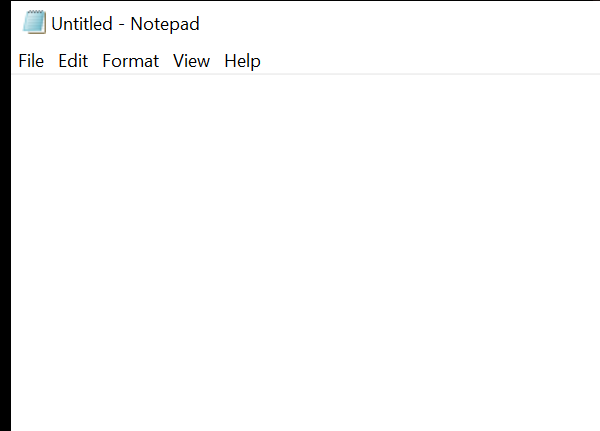
Workflow: NotepadInputEx4.1

Step 1: Open Application- open notebook on the element in window '* - Notepad' (notepad.exe)

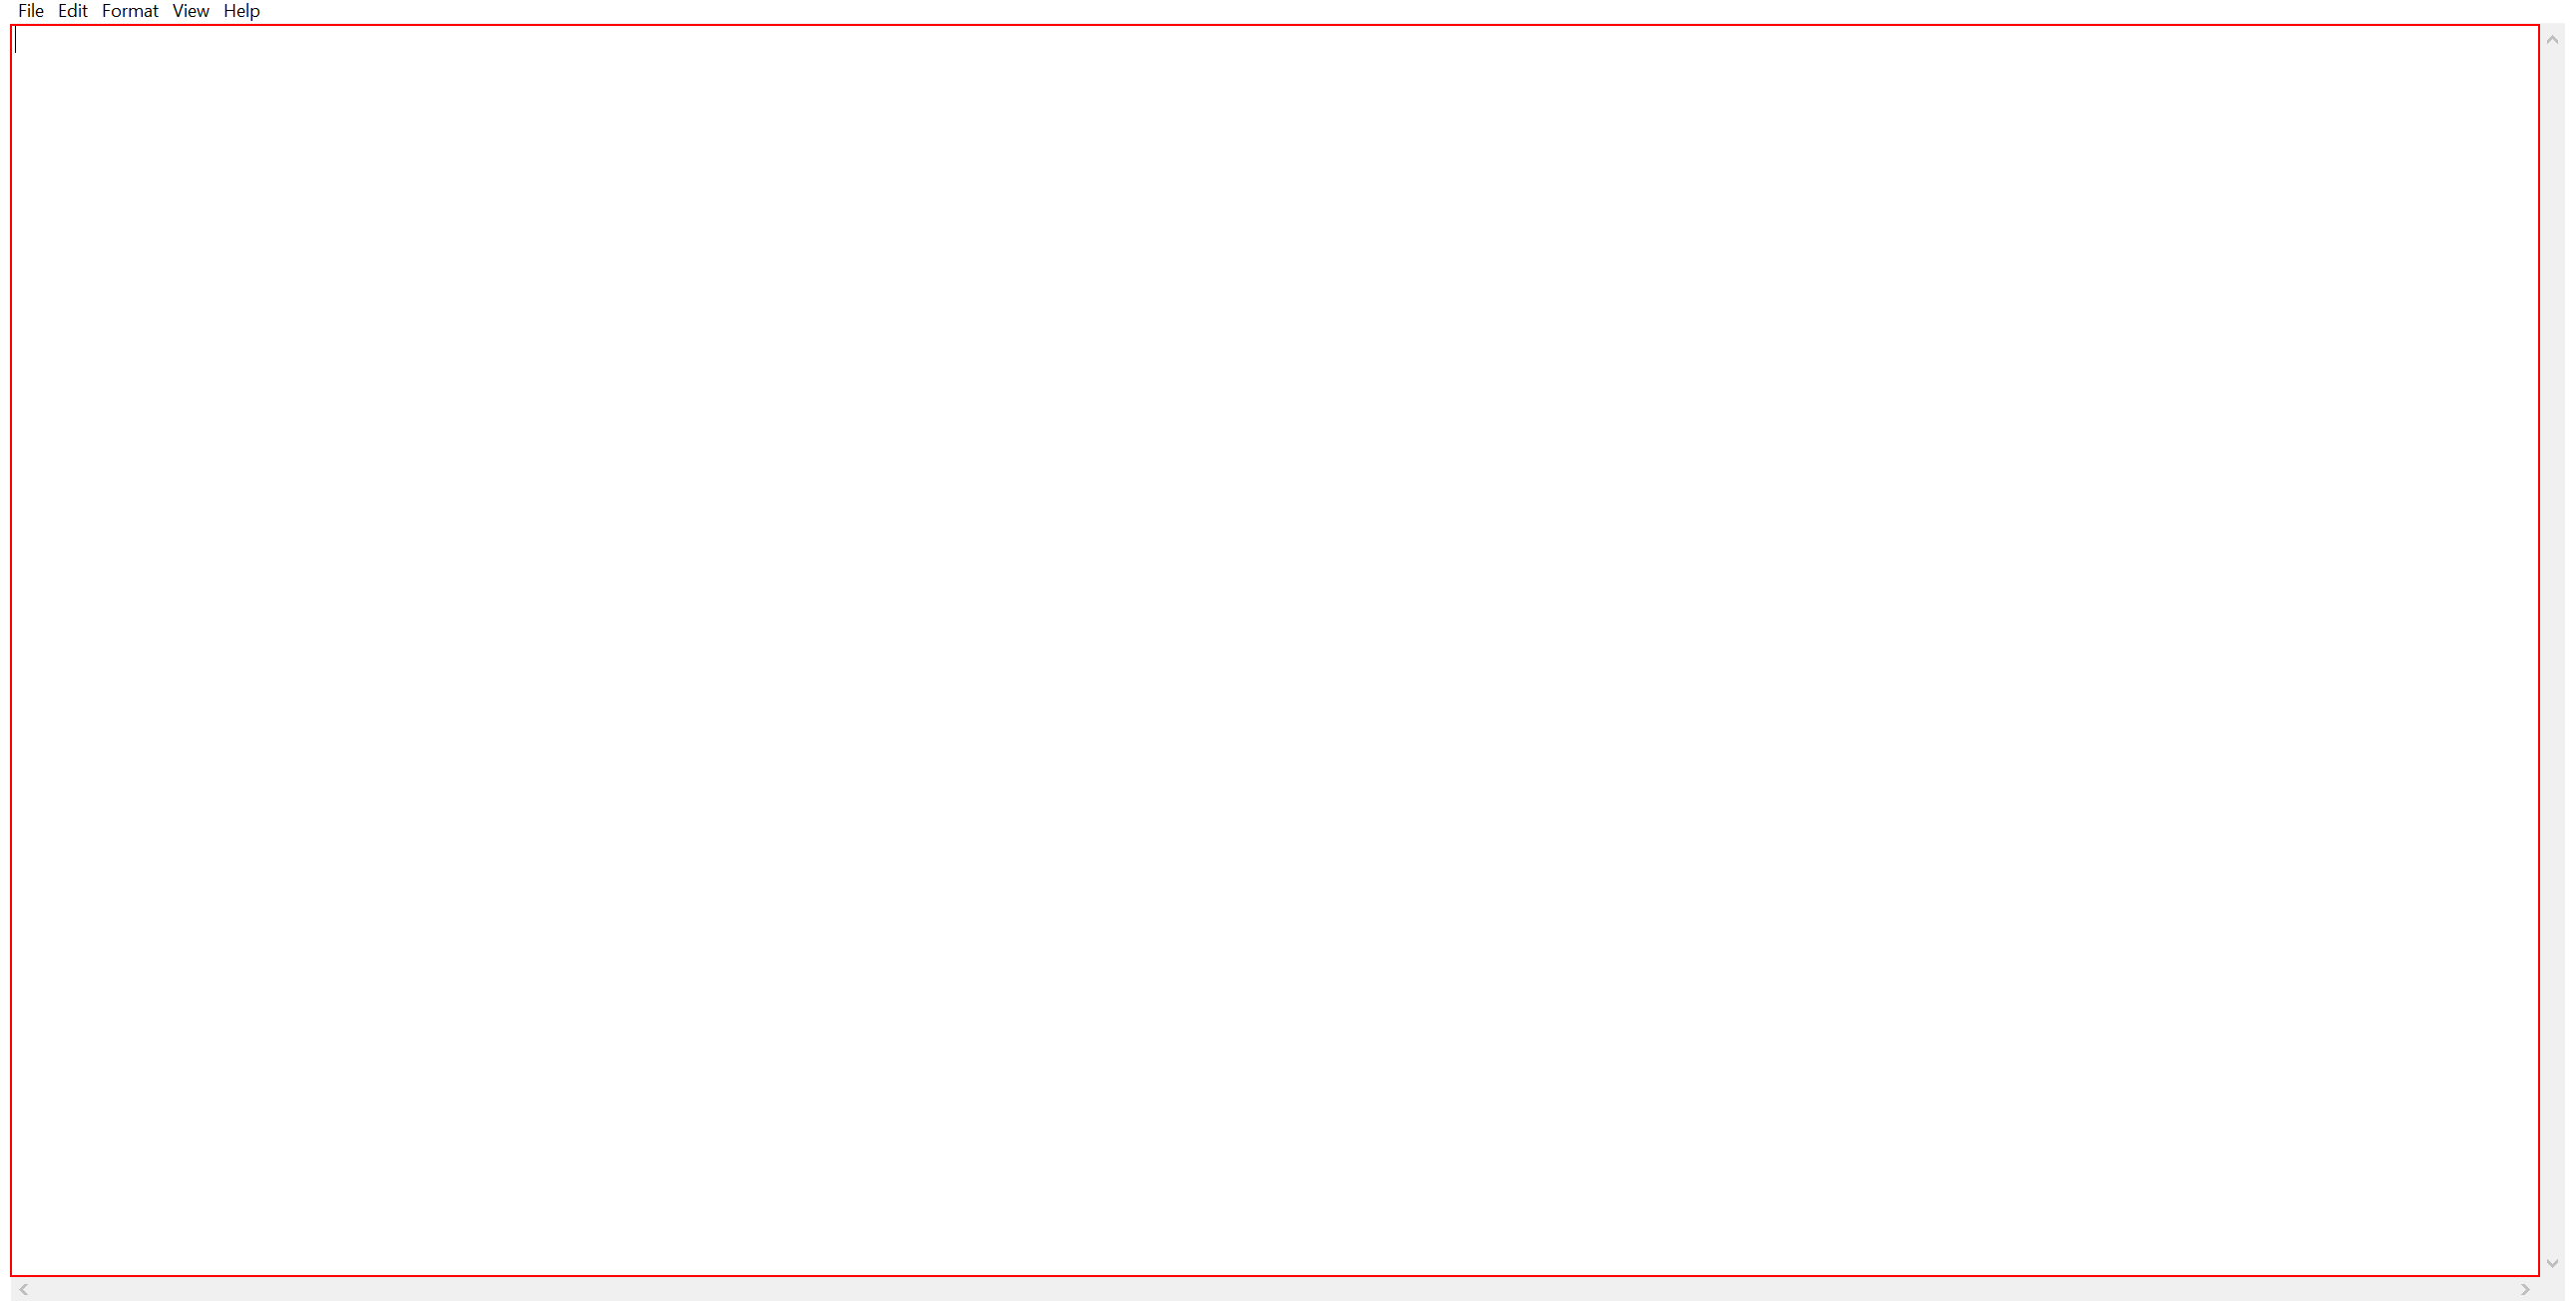
Step 2: type "Automation makes life easier[k(enter)]" into the editable text 'Text Editor'

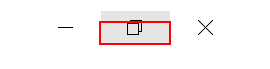
Step 3: click on the push button 'Restore'

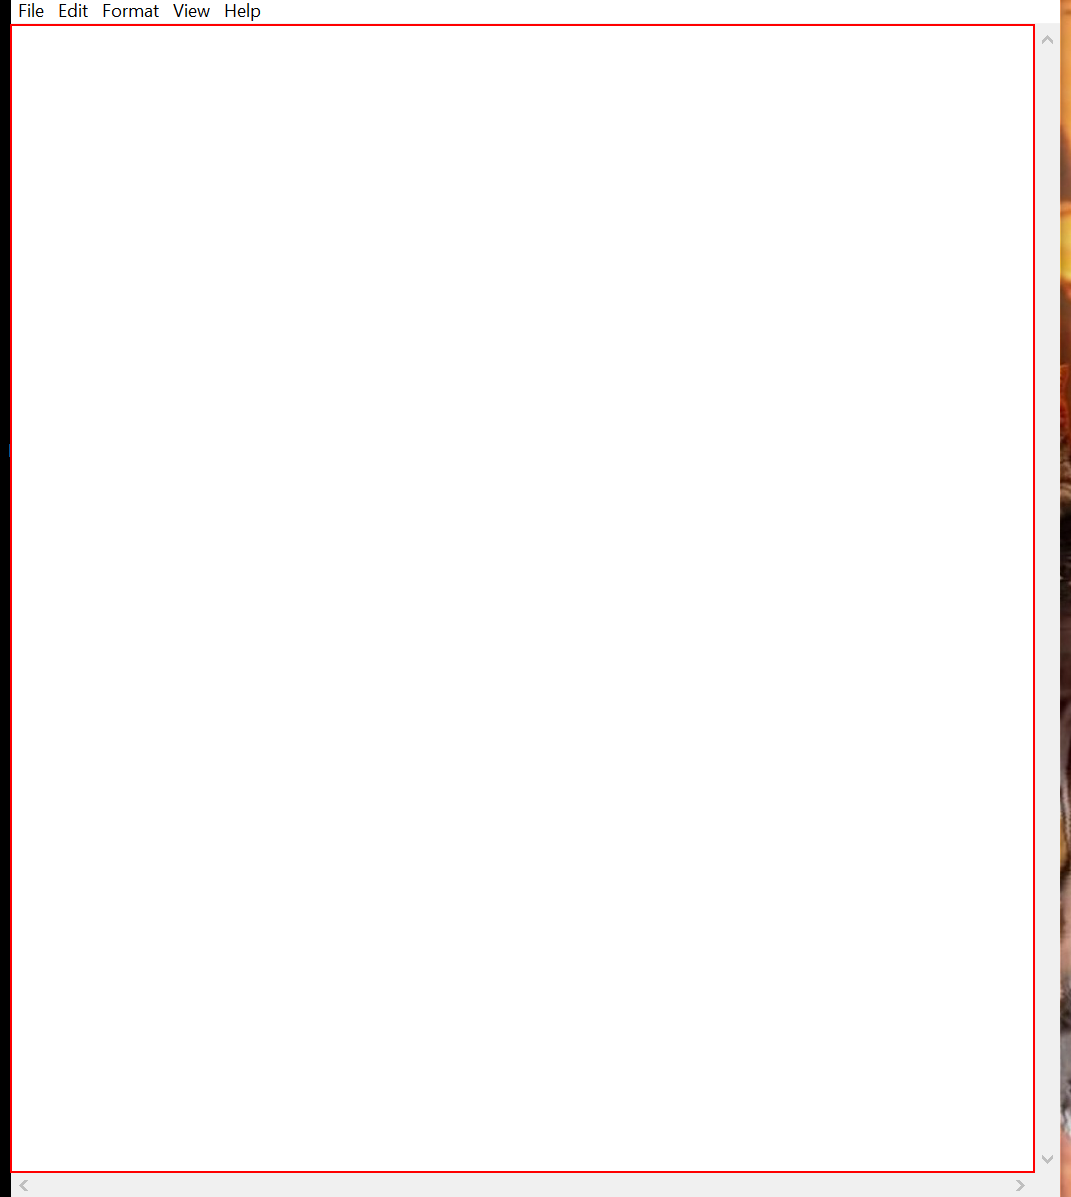
Step 4: type "Welcome to the new world of automation" into the editable text 'Text Editor'

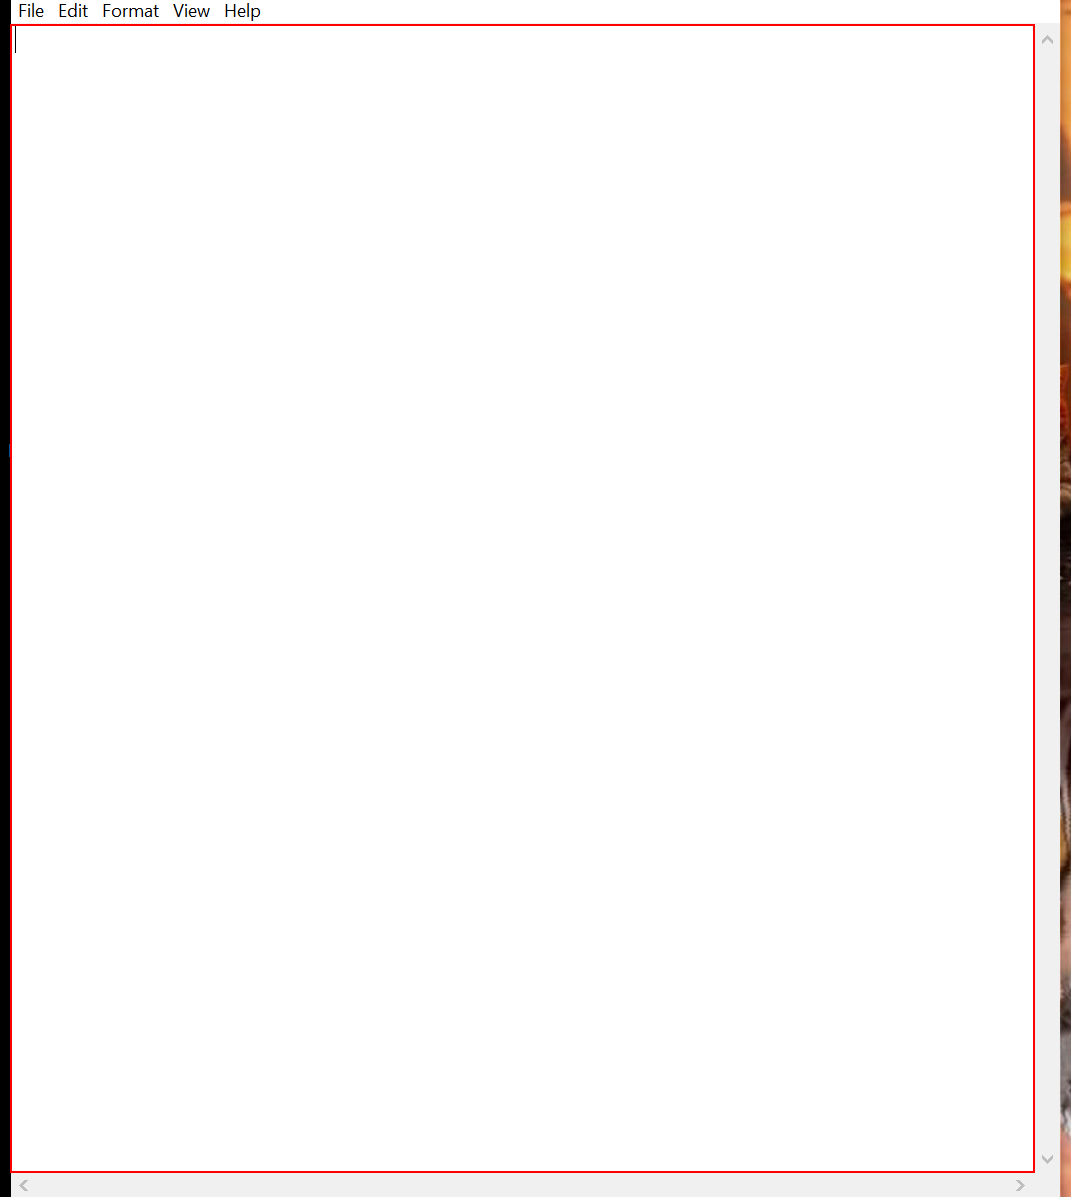
Step 5: type a value into the editable text 'Text Editor'

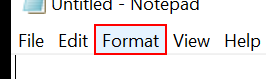
Step 6: click on the menu item 'Format'

Step 7: Attach Window- Format menu window on the element (notepad.exe) (no picture)

Step 8: click (no picture)

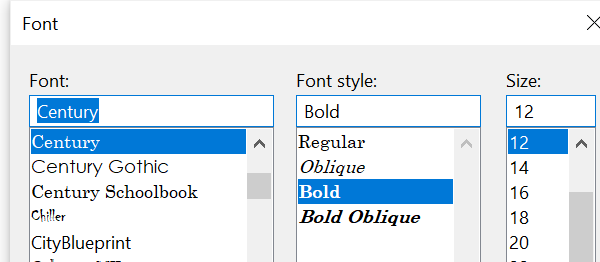
Step 9: Attach Window- Font window on the dialog in window 'Font' (notepad.exe)

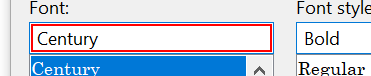
Step 10: type "Times New Roman"

Step 11: type "Italic" (no picture)

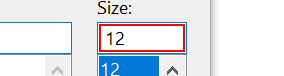
Step 12: get-text

Step 13: type "[(FontSize+2).ToString]" (no picture)

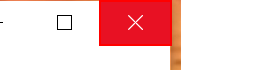
Step 14: click on the push button 'Close' in window '*Untitled - Notepad' (notepad.exe)

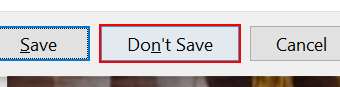
Step 15: click on the button 'Don't Save' in window 'Notepad' (notepad.exe)